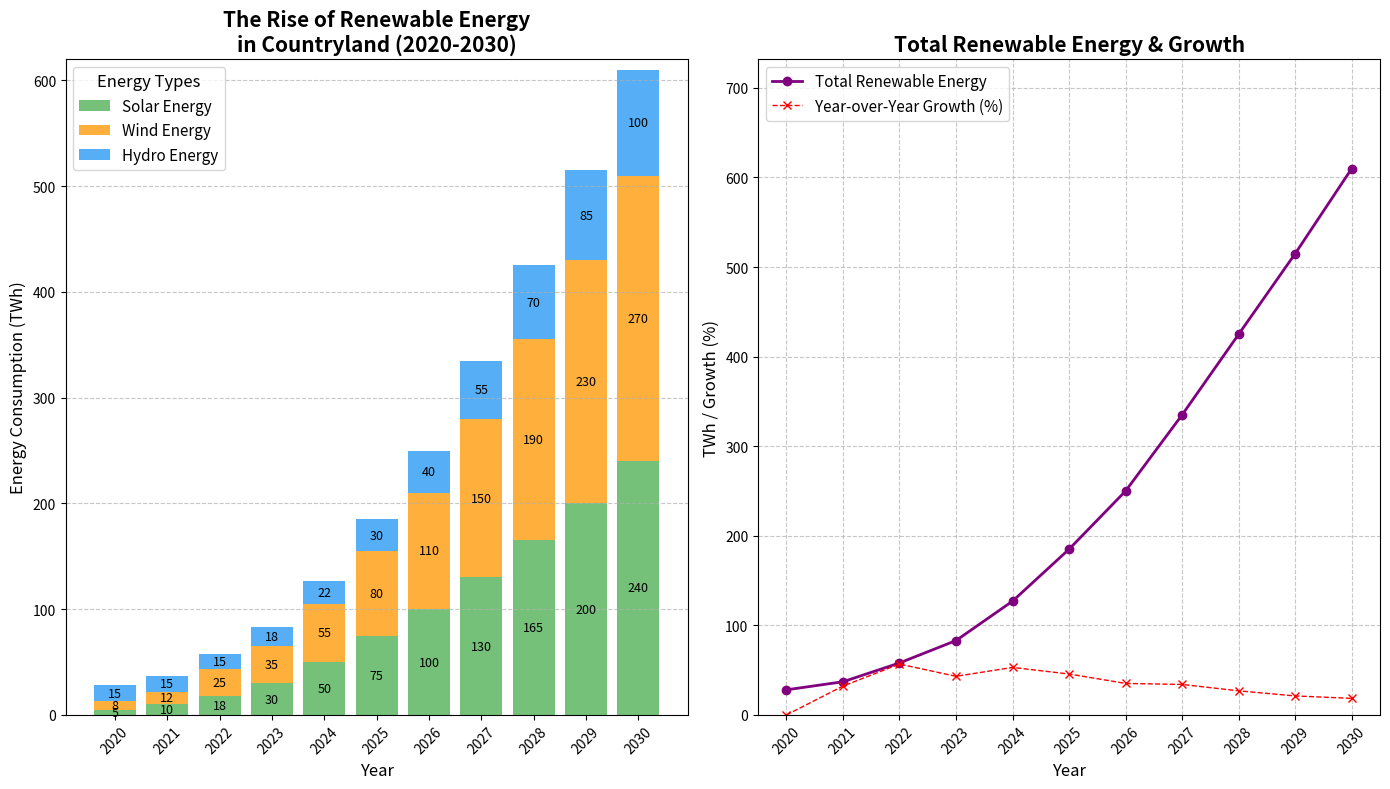

The script that saved this image:
import matplotlib.pyplot as plt
import numpy as np

years = np.arange(2020, 2031)
solar_energy = np.array([5, 10, 18, 30, 50, 75, 100, 130, 165, 200, 240])
wind_energy = np.array([8, 12, 25, 35, 55, 80, 110, 150, 190, 230, 270])
hydro_energy = np.array([15, 15, 15, 18, 22, 30, 40, 55, 70, 85, 100])

total_renewable_energy = solar_energy + wind_energy + hydro_energy
percentage_growth = np.zeros(len(total_renewable_energy))
percentage_growth[1:] = ((total_renewable_energy[1:] - total_renewable_energy[:-1]) / total_renewable_energy[:-1]) * 100

fig, axes = plt.subplots(1, 2, figsize=(14, 8))

# Shuffle the colors for each energy type
axes[0].bar(years, solar_energy, label='Solar Energy', color='#66bb6a', alpha=0.9)  # Changed to green
axes[0].bar(years, wind_energy, bottom=solar_energy, label='Wind Energy', color='#ffa726', alpha=0.9)  # Changed to orange
axes[0].bar(years, hydro_energy, bottom=solar_energy + wind_energy, label='Hydro Energy', color='#42a5f5', alpha=0.9)  # Changed to blue

axes[0].set_title('The Rise of Renewable Energy\nin Countryland (2020-2030)', fontsize=15, fontweight='bold')
axes[0].set_xlabel('Year', fontsize=12)
axes[0].set_ylabel('Energy Consumption (TWh)', fontsize=12)
axes[0].set_xticks(years)
axes[0].set_xticklabels(years, rotation=45)
axes[0].set_ylim(0, 620)
axes[0].grid(axis='y', linestyle='--', alpha=0.7)
axes[0].legend(loc='upper left', fontsize=11, title='Energy Types', title_fontsize='12')

for i, (s, w, h) in enumerate(zip(solar_energy, wind_energy, hydro_energy)):
    axes[0].text(years[i], s / 2, f'{s}', ha='center', va='center', color='black', fontsize=9)
    axes[0].text(years[i], s + w / 2, f'{w}', ha='center', va='center', color='black', fontsize=9)
    axes[0].text(years[i], s + w + h / 2, f'{h}', ha='center', va='center', color='black', fontsize=9)

axes[1].plot(years, total_renewable_energy, label='Total Renewable Energy', color='purple', marker='o', linewidth=2)
axes[1].plot(years, percentage_growth, label='Year-over-Year Growth (%)', color='red', linestyle='--', marker='x', linewidth=1)

axes[1].set_title('Total Renewable Energy & Growth', fontsize=15, fontweight='bold')
axes[1].set_xlabel('Year', fontsize=12)
axes[1].set_ylabel('TWh / Growth (%)', fontsize=12)
axes[1].set_xticks(years)
axes[1].set_xticklabels(years, rotation=45)
axes[1].set_ylim(0, max(total_renewable_energy) * 1.2)
axes[1].legend(loc='upper left', fontsize=11)
axes[1].grid(True, linestyle='--', alpha=0.7)

plt.tight_layout()
plt.show()
